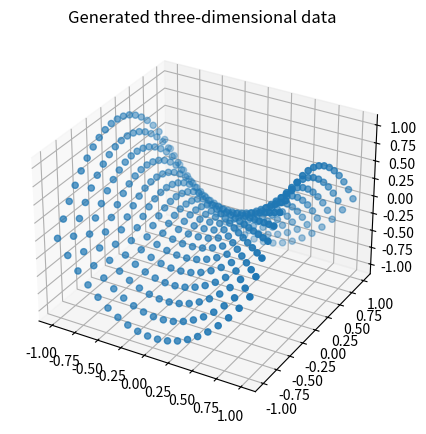

Recreate this plot in Python.
import numpy as np
import matplotlib.pyplot as plt

def load_kura_tsom(xsamples, ysamples, missing_rate=None,retz=False):
    z1 = np.linspace(-1, 1, xsamples)
    z2 = np.linspace(-1, 1, ysamples)

    z1_repeated, z2_repeated = np.meshgrid(z1, z2)
    x1 = z1_repeated
    x2 = z2_repeated
    x3 = x1**2 - x2**2
    #ノイズを加えたい時はここをいじる,locがガウス分布の平均、scaleが分散,size何個ノイズを作るか
    #このノイズを加えることによって三次元空間のデータ点は上下に動く

    x = np.concatenate((x1[:, :, np.newaxis], x2[:, :, np.newaxis], x3[:, :, np.newaxis]), axis=2)
    truez = np.concatenate((z2_repeated[:, :, np.newaxis], z2_repeated[:, :, np.newaxis]), axis=2)

    if missing_rate == 0 or missing_rate == None:
        if retz:
            return x, truez
        else:
            return x

if __name__ == '__main__':
    import matplotlib.pyplot as plt
    from mpl_toolkits.mplot3d import Axes3D

    xsamples = 20
    ysamples = 20

    x, truez = load_kura_tsom(xsamples, ysamples, retz=True)
    
    fig = plt.figure(figsize=[5, 5])
    ax_x = fig.add_subplot(projection='3d')
    ax_x.scatter(x[:, :, 0], x[:, :, 1], x[:, :, 2])
    ax_x.set_title('Generated three-dimensional data')
    plt.show()